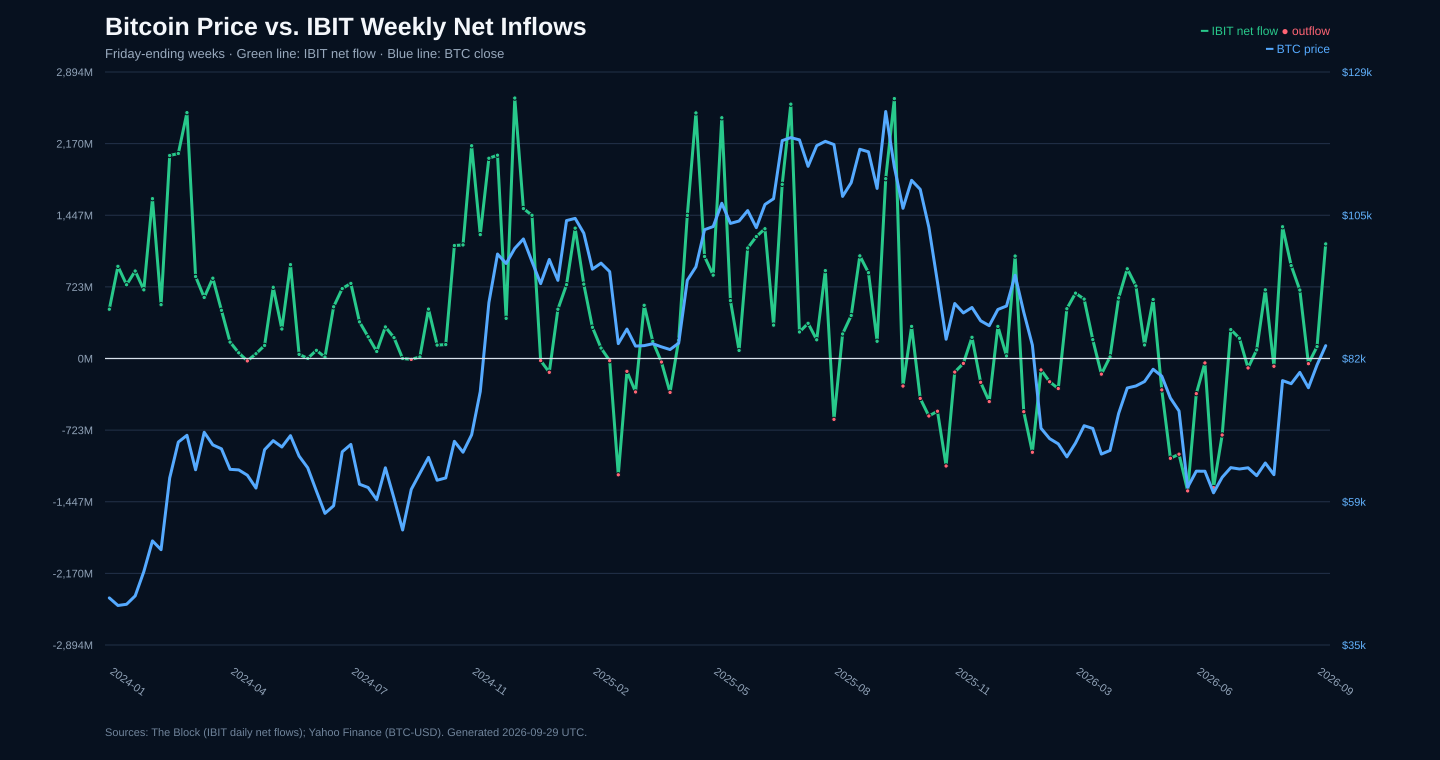

Data behind this chart, as committed beside it:
week_end, ibit_net_flow_usd, btc_close_usd, flow_observations, last_flow_date
2024-01-12, 497700000, 42853, 2, 2024-01-12
2024-01-19, 931100000, 41618, 4, 2024-01-19
2024-01-26, 744700000, 41817, 5, 2024-01-26
2024-02-02, 883500000, 43186, 5, 2024-02-02
2024-02-09, 693500000, 47147, 5, 2024-02-09
2024-02-16, 1614400000, 52160, 5, 2024-02-16
2024-02-23, 543400000, 50732, 4, 2024-02-23
2024-03-01, 2050500000, 62441, 5, 2024-03-01
2024-03-08, 2070600000, 68300, 5, 2024-03-08
2024-03-15, 2483600000, 69404, 5, 2024-03-15
2024-03-22, 828300000, 63779, 5, 2024-03-22
2024-03-29, 616600000, 69893, 4, 2024-03-28
2024-04-05, 811200000, 67838, 5, 2024-04-05
2024-04-12, 486500000, 67196, 5, 2024-04-12
2024-04-19, 165400000, 63844, 5, 2024-04-19
2024-04-26, 57600000, 63755, 5, 2024-04-26
2024-05-03, -24200000, 62890, 5, 2024-05-03
2024-05-10, 48100000, 60793, 5, 2024-05-10
2024-05-17, 131800000, 67052, 5, 2024-05-17
2024-05-24, 719500000, 68526, 5, 2024-05-24
2024-05-31, 297800000, 67491, 4, 2024-05-31
2024-06-07, 948000000, 69343, 5, 2024-06-07
2024-06-14, 41600000, 66011, 5, 2024-06-14
2024-06-21, 1500000, 64096, 4, 2024-06-21
2024-06-28, 82400000, 60320, 5, 2024-06-28
2024-07-05, 14100000, 56662, 4, 2024-07-05
2024-07-12, 522500000, 57899, 5, 2024-07-12
2024-07-19, 706700000, 66710, 5, 2024-07-19
2024-07-26, 758500000, 67912, 5, 2024-07-26
2024-08-02, 370200000, 61415, 5, 2024-08-02
2024-08-09, 219700000, 60880, 5, 2024-08-09
2024-08-16, 71100000, 58894, 5, 2024-08-16
2024-08-23, 318800000, 64094, 5, 2024-08-23
2024-08-30, 210600000, 59119, 5, 2024-08-30
2024-09-06, 0.0, 53949, 4, 2024-09-06
2024-09-13, -9100000, 60571, 5, 2024-09-13
2024-09-20, 15800000, 63193, 5, 2024-09-20
2024-09-27, 499000000, 65791, 5, 2024-09-27
2024-10-04, 135300000, 62067, 5, 2024-10-04
2024-10-11, 140600000, 62445, 5, 2024-10-11
2024-10-18, 1141100000, 68419, 5, 2024-10-18
2024-10-25, 1147000000, 66642, 5, 2024-10-25
2024-11-01, 2148900000, 69482, 5, 2024-11-01
2024-11-08, 1251100000, 76545, 5, 2024-11-08
2024-11-15, 2022500000, 91066, 5, 2024-11-15
2024-11-22, 2053500000, 98998, 5, 2024-11-22
2024-11-29, 405300000, 97462, 4, 2024-11-29
2024-12-06, 2630800000, 99921, 5, 2024-12-06
2024-12-13, 1514300000, 101459, 5, 2024-12-13
2024-12-20, 1446500000, 97756, 5, 2024-12-20
2024-12-27, -21100000, 94165, 4, 2024-12-27
2025-01-03, -139500000, 98107, 4, 2025-01-03
2025-01-10, 497600000, 94701, 4, 2025-01-10
2025-01-17, 745700000, 104462, 5, 2025-01-17
2025-01-24, 1316500000, 104819, 4, 2025-01-24
2025-01-31, 750900000, 102405, 5, 2025-01-31
2025-02-07, 315300000, 96529, 5, 2025-02-07
2025-02-14, 105600000, 97509, 5, 2025-02-14
2025-02-21, -22000000, 96126, 4, 2025-02-21
2025-02-28, -1174700000, 84373, 5, 2025-02-28
... 82 more rows
